Run: headless pygame with SDL's dummy video driver; simulated clock (each Clock.tick advances the game by its frame time, no real sleeping); random seed 0; keys injected as events and as key.get_pressed() state; no mouse input.
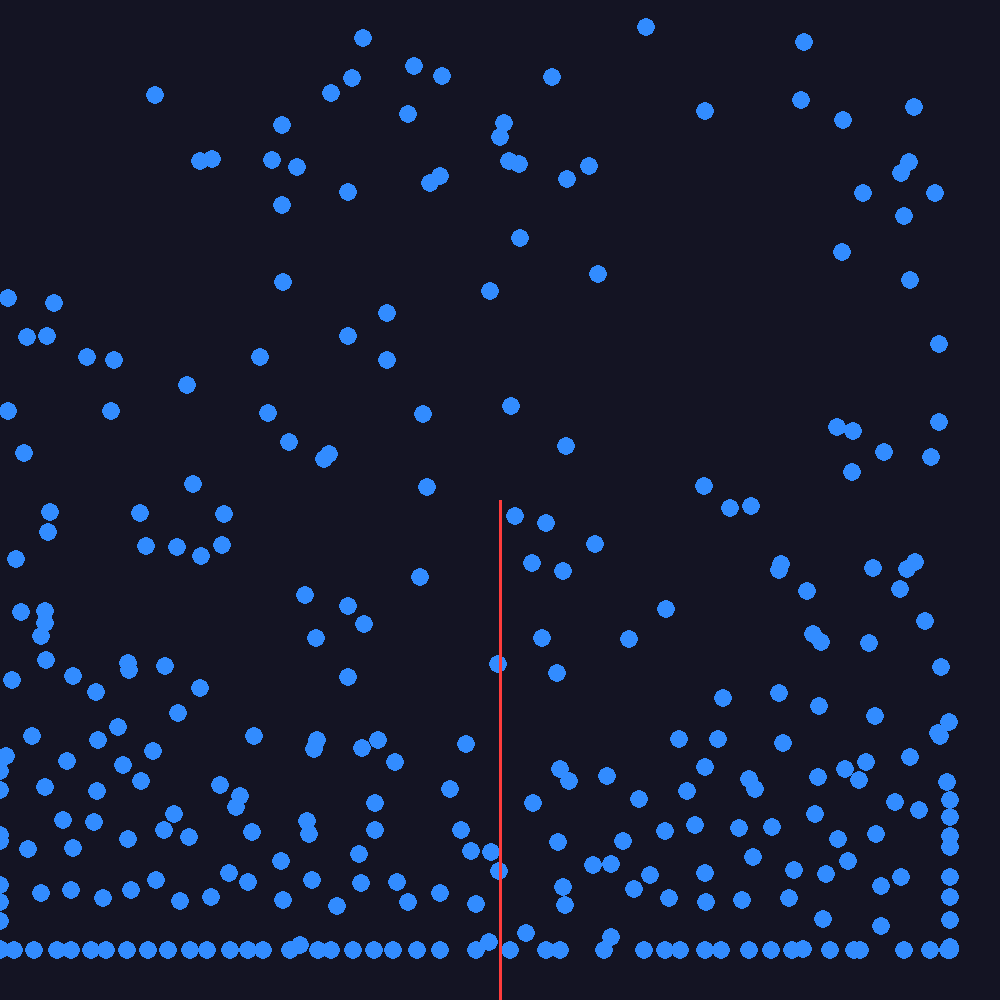
Frame 1 of 4 · flips 1–60 · no input
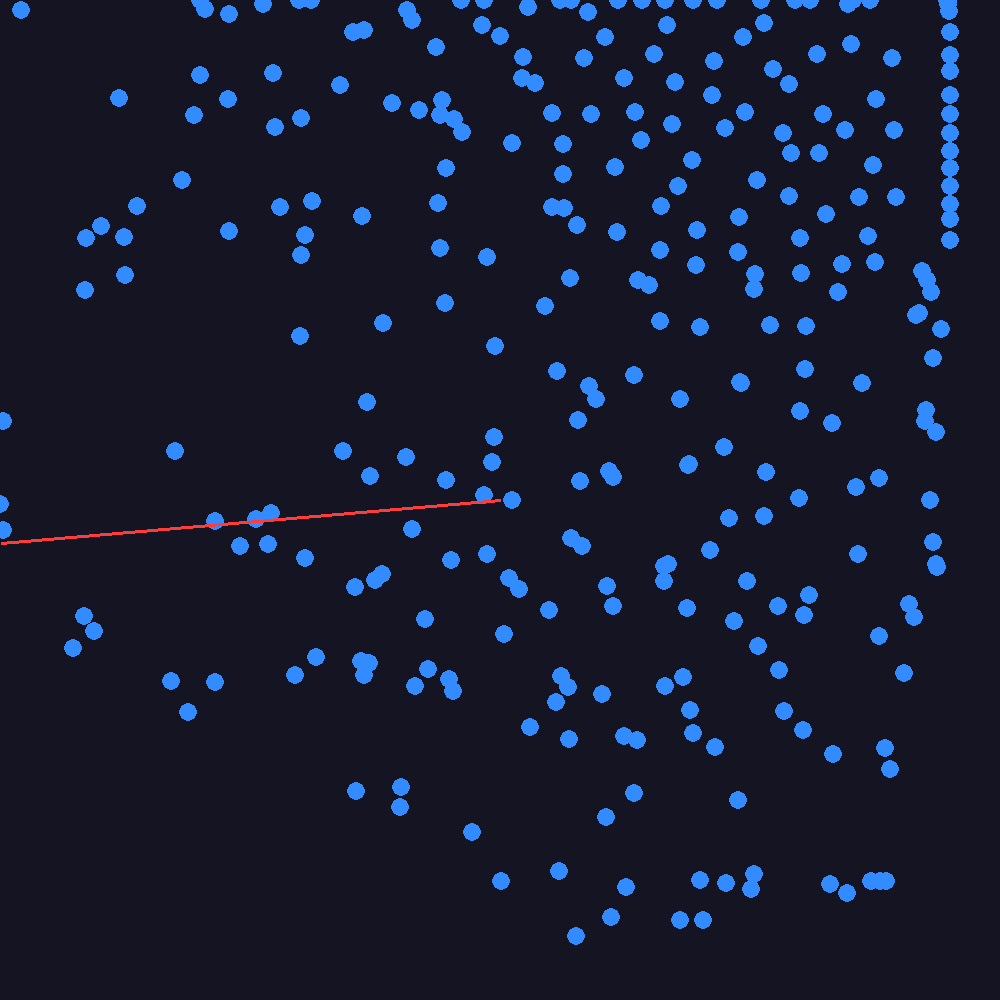
Frame 2 of 4 · flips 61–180 · tapped SPACE, RETURN · held RIGHT (→), D
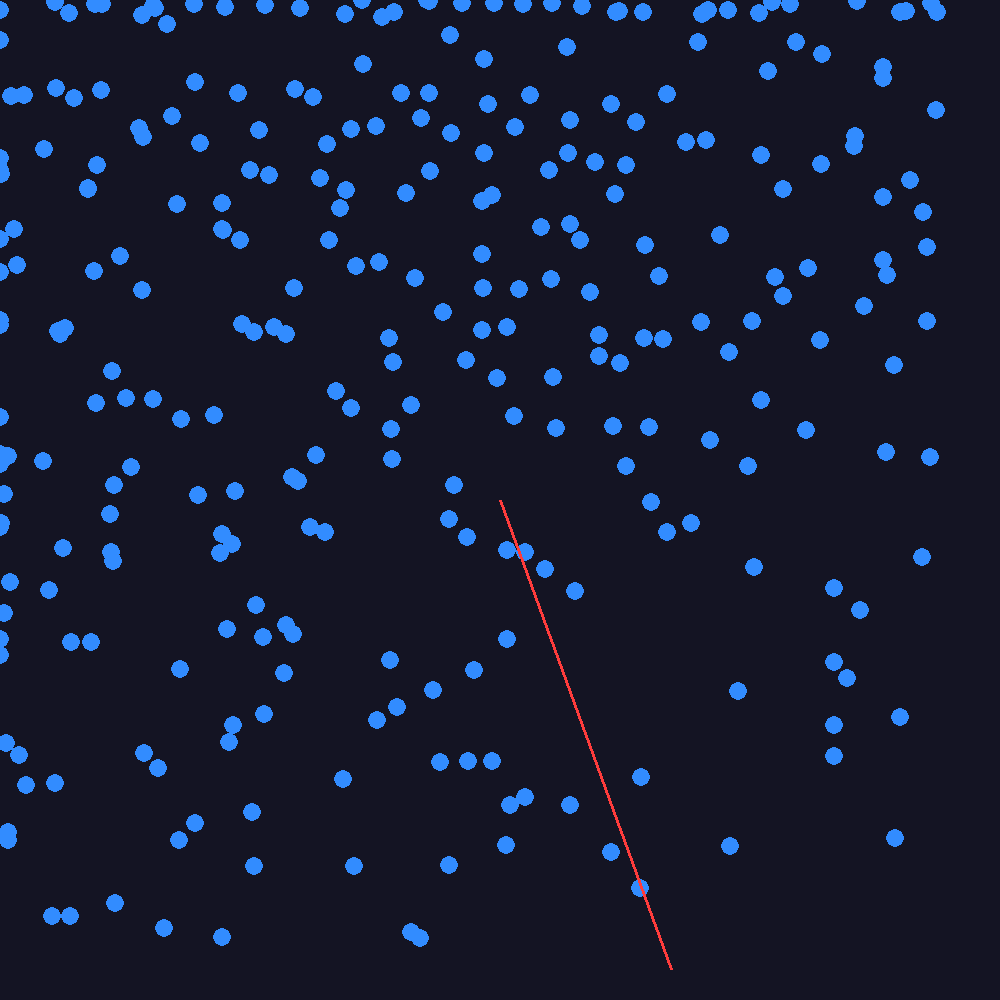
Frame 3 of 4 · flips 181–300 · held DOWN (↓), S
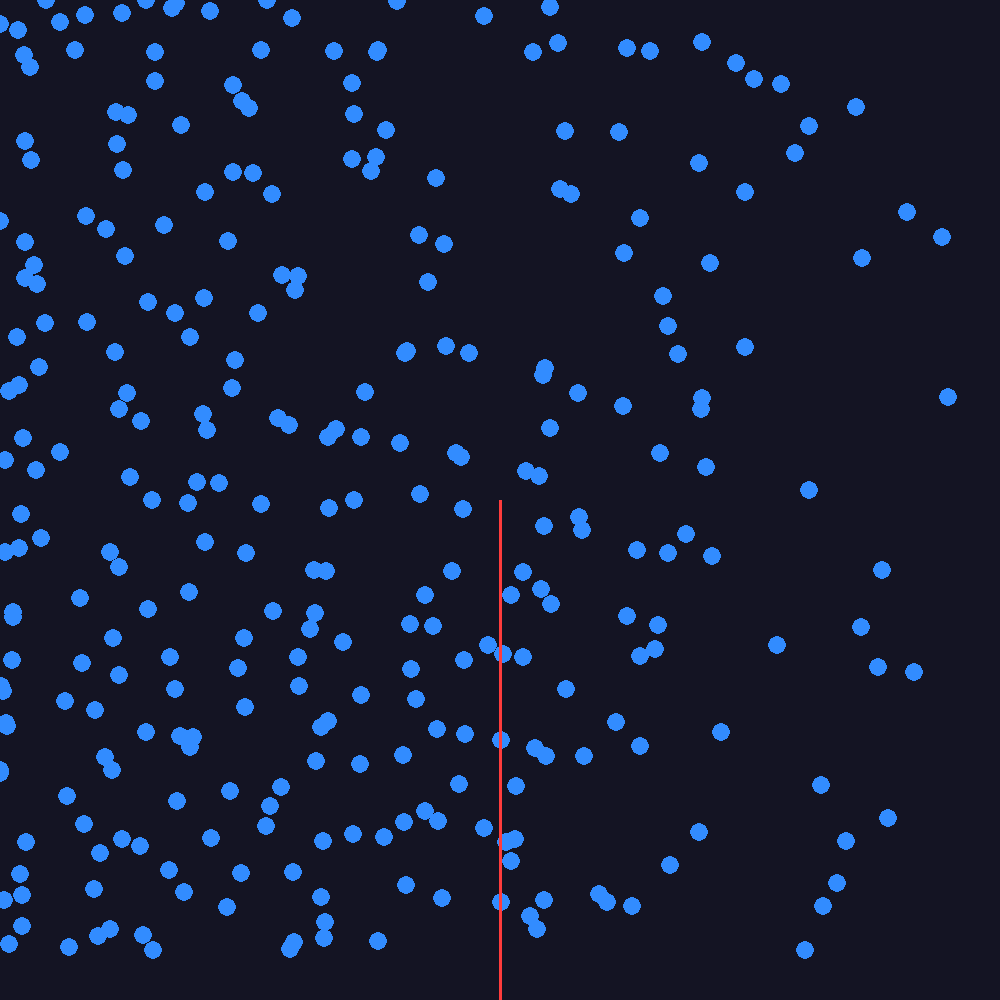
Frame 4 of 4 · flips 301–420 · held LEFT (←), A, UP (↑), W

The pygame program that drew these frames:

import pygame
import random
from math import sin, cos

# Simulation settings
G = 15
FPS = 60
SIZE = 20

NUM_PARTICLES = 300

H = 1.5
REST_DENSITY = 8
PRESSURE_K = 0.002
ITERATIONS = 5

DAMP_FACTOR = 0.995

CELL_SIZE = 1000 // SIZE

# Colors
BACKGROUND_COLOR = (20, 20, 35)
PARTICLE_COLOR = (50, 140, 255)

TILT = 0.0
DT = 1 / FPS


class Particle:
    def __init__(self, x, y):
        self.x = float(x)
        self.y = float(y)

        self.vx = 0.0
        self.vy = 0.0

        self.px = self.x
        self.py = self.y


particles = []
for _ in range(NUM_PARTICLES):
    px = random.uniform(SIZE * 0.2, SIZE * 0.8)
    py = random.uniform(SIZE * 0.2, SIZE * 0.8)
    particles.append(Particle(px, py))


def update_particles(particles, gx, gy):

    # Apply forces + predict positions
    for p in particles:
        p.vx += gx * DT
        p.vy += gy * DT

        p.px = p.x + p.vx * DT
        p.py = p.y + p.vy * DT

    cell_size =  H
    grid = {}

    for i, p in enumerate(particles):
        cx = int(p.px // cell_size)
        cy = int(p.py // cell_size)

        if (cx, cy) not in grid:
            grid[(cx, cy)] = []

        grid[(cx, cy)].append(i)

    for _ in range(ITERATIONS):

        densities = [0] * len(particles)

        # --- density estimate ---
        for i, p in enumerate(particles):

            cx = int(p.px // cell_size)
            cy = int(p.py // cell_size)

            for ox in (-1, 0, 1):
                for oy in (-1, 0, 1):

                    cell = (cx + ox, cy + oy)

                    if cell not in grid:
                        continue

                    for j in grid[cell]:
                        q = particles[j]

                        dx = p.px - q.px
                        dy = p.py - q.py

                        if dx*dx + dy*dy < H*H:
                            densities[i] += 1

        # --- pressure solve ---
        for i, p in enumerate(particles):

            if densities[i] <= REST_DENSITY:
                continue

            pressure = (densities[i] - REST_DENSITY) * PRESSURE_K

            cx = int(p.px // cell_size)
            cy = int(p.py // cell_size)

            for ox in (-1,0,1):
                for oy in (-1,0,1):

                    cell = (cx+ox, cy+oy)

                    if cell not in grid:
                        continue

                    for j in grid[cell]:

                        if i == j:
                            continue

                        q = particles[j]

                        dx = p.px - q.px
                        dy = p.py - q.py

                        dist2 = dx*dx + dy*dy
                        if dist2 >= H*H or dist2 == 0:
                            continue

                        dist = max(0.001, dist2 ** 0.5)

                        nx = dx / dist
                        ny = dy / dist

                        corr = pressure * (1 - dist / H)

                        p.px += nx * corr * 0.5
                        p.py += ny * corr * 0.5

                        q.px -= nx * corr * 0.5
                        q.py -= ny * corr * 0.5

    # --- integrate ---
    for p in particles:

        p.vx = (p.px - p.x) / DT
        p.vy = (p.py - p.y) / DT

        p.vx *= DAMP_FACTOR
        p.vy *= DAMP_FACTOR

        p.x = p.px
        p.y = p.py

        # walls
        # margin = H * 2
        # if p.x < margin:
        #     p.vx += (margin - p.x) * 100 * DT
        # elif p.x > SIZE - margin:
        #     p.vx += (SIZE - margin - p.x) * 100 * DT

        # if p.y < margin:
        #     p.vy += (margin - p.y) * 100 * DT
        # elif p.y > SIZE - margin:
        #     p.vy += (SIZE - margin - p.y) * 100 * DT

        if p.x < 0:
            p.x = 0
            p.vx *= -0.5
        elif p.x > SIZE - 1:
            p.x = SIZE - 1
            p.vx *= -0.5

        if p.y < 0:
            p.y = 0
            p.vy *= -0.5
        elif p.y > SIZE - 1:
            p.y = SIZE - 1
            p.vy *= -0.5

    return particles


def render(screen):

    screen.fill(BACKGROUND_COLOR)

    for p in particles:

        px = int(p.x / SIZE * SIZE * CELL_SIZE)
        py = int(p.y / SIZE * SIZE * CELL_SIZE)

        pygame.draw.circle(screen, PARTICLE_COLOR, (px, py), 9)

    # tilt vector
    cx = SIZE * CELL_SIZE // 2
    cy = SIZE * CELL_SIZE // 2
    length = SIZE * CELL_SIZE // 2

    ex = int(cx + sin(TILT) * length)
    ey = int(cy + cos(TILT) * length)

    pygame.draw.line(screen, (255, 60, 60), (cx, cy), (ex, ey), 3)


pygame.init()
screen = pygame.display.set_mode((SIZE * CELL_SIZE, SIZE * CELL_SIZE))
clock = pygame.time.Clock()

running = True

while running:

    for event in pygame.event.get():

        if event.type == pygame.QUIT:
            running = False

        if event.type == pygame.KEYDOWN:
            if event.key == pygame.K_q:
                running = False

    keys = pygame.key.get_pressed()

    ROT_SPEED = 2.5

    if keys[pygame.K_LEFT]:
        TILT -= ROT_SPEED * DT
    if keys[pygame.K_RIGHT]:
        TILT += ROT_SPEED * DT

    if keys[pygame.K_UP]:
        TILT -= ROT_SPEED * DT * 3
    if keys[pygame.K_DOWN]:
        TILT += ROT_SPEED * DT * 3

    gx = G * sin(TILT)
    gy = G * cos(TILT)

    particles = update_particles(particles, gx, gy)

    render(screen)

    pygame.display.flip()

    DT = clock.tick(FPS) / 1000


pygame.quit()
